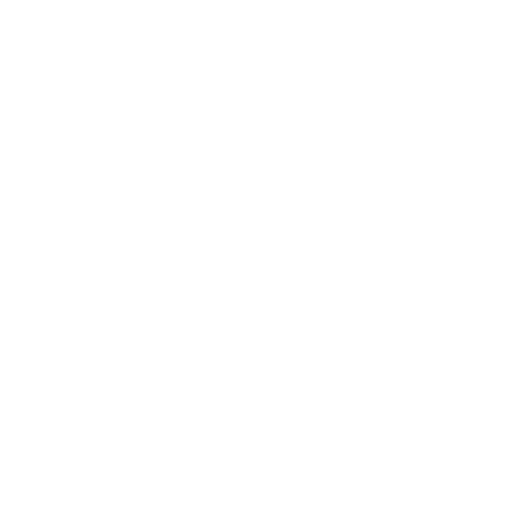
t = 0.00 s
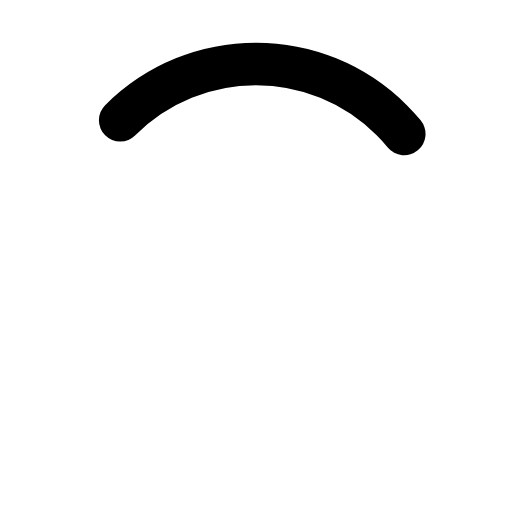
t = 0.13 s
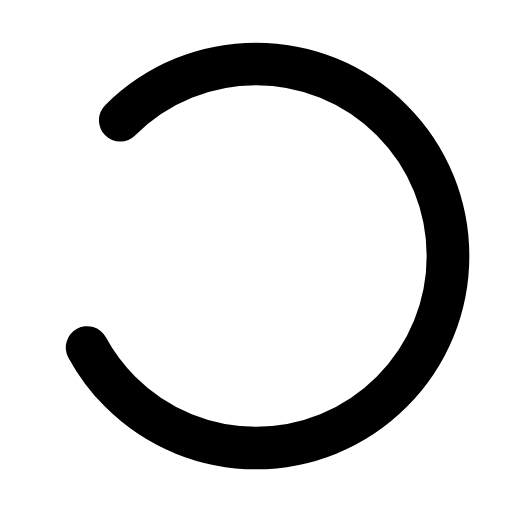
t = 0.38 s
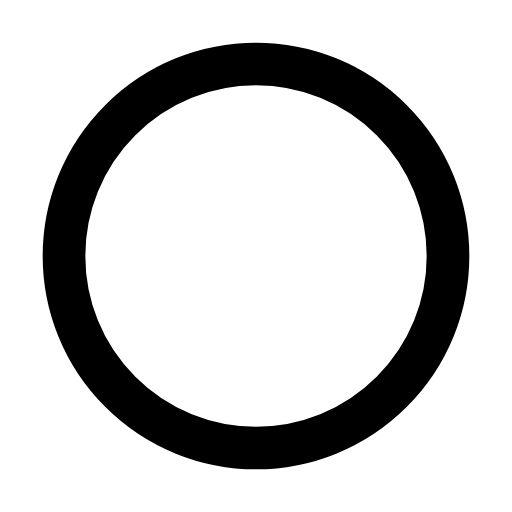
t = 0.50 s
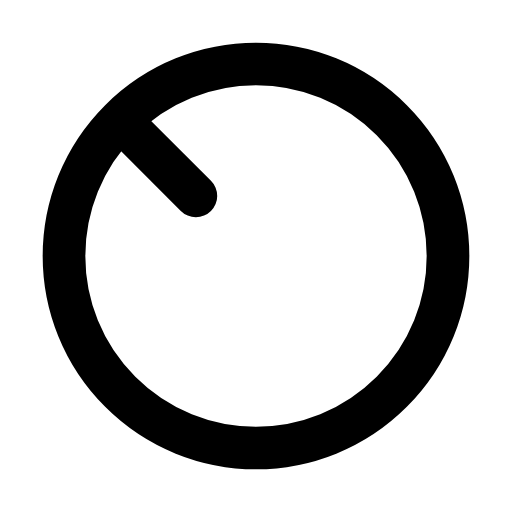
t = 0.65 s
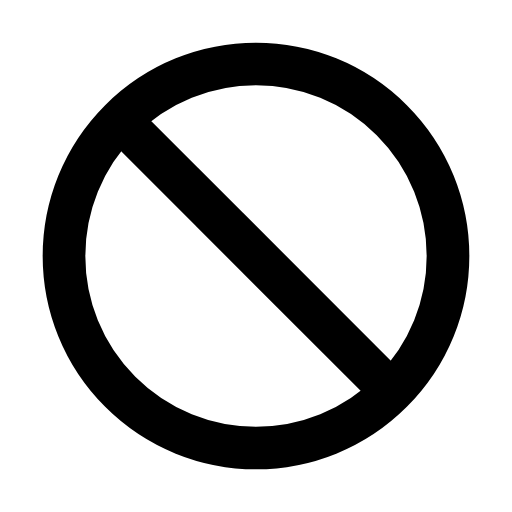
t = 0.80 s

The animated SVG that drew these frames (rendered in a browser with its animation timeline set to each time). Animation: 2 SMIL elements (animate=2); one cycle of 0.80 s.

<svg xmlns="http://www.w3.org/2000/svg" width="24" height="24" viewBox="0 0 24 24">
	<g fill="none" stroke="currentColor" stroke-width="2" stroke-linecap="round">
		<path d="M5.63604 5.63603C9.15076 2.12131 14.8492 2.12131 18.364 5.63603C21.8787 9.15075 21.8787 14.8492 18.364 18.364C14.8492 21.8787 9.15076 21.8787 5.63604 18.364C2.12132 14.8492 2.12132 9.15075 5.63604 5.63603Z" stroke-dasharray="60" stroke-dashoffset="60">
			<animate attributeName="stroke-dashoffset" values="60;0" dur="0.5s" fill="freeze" />
		</path>
		<path d="M6 6L18 18" stroke-dasharray="18" stroke-dashoffset="18">
			<animate attributeName="stroke-dashoffset" values="18;0" begin="0.6s" dur="0.2s" fill="freeze" />
		</path>
	</g>
</svg>
